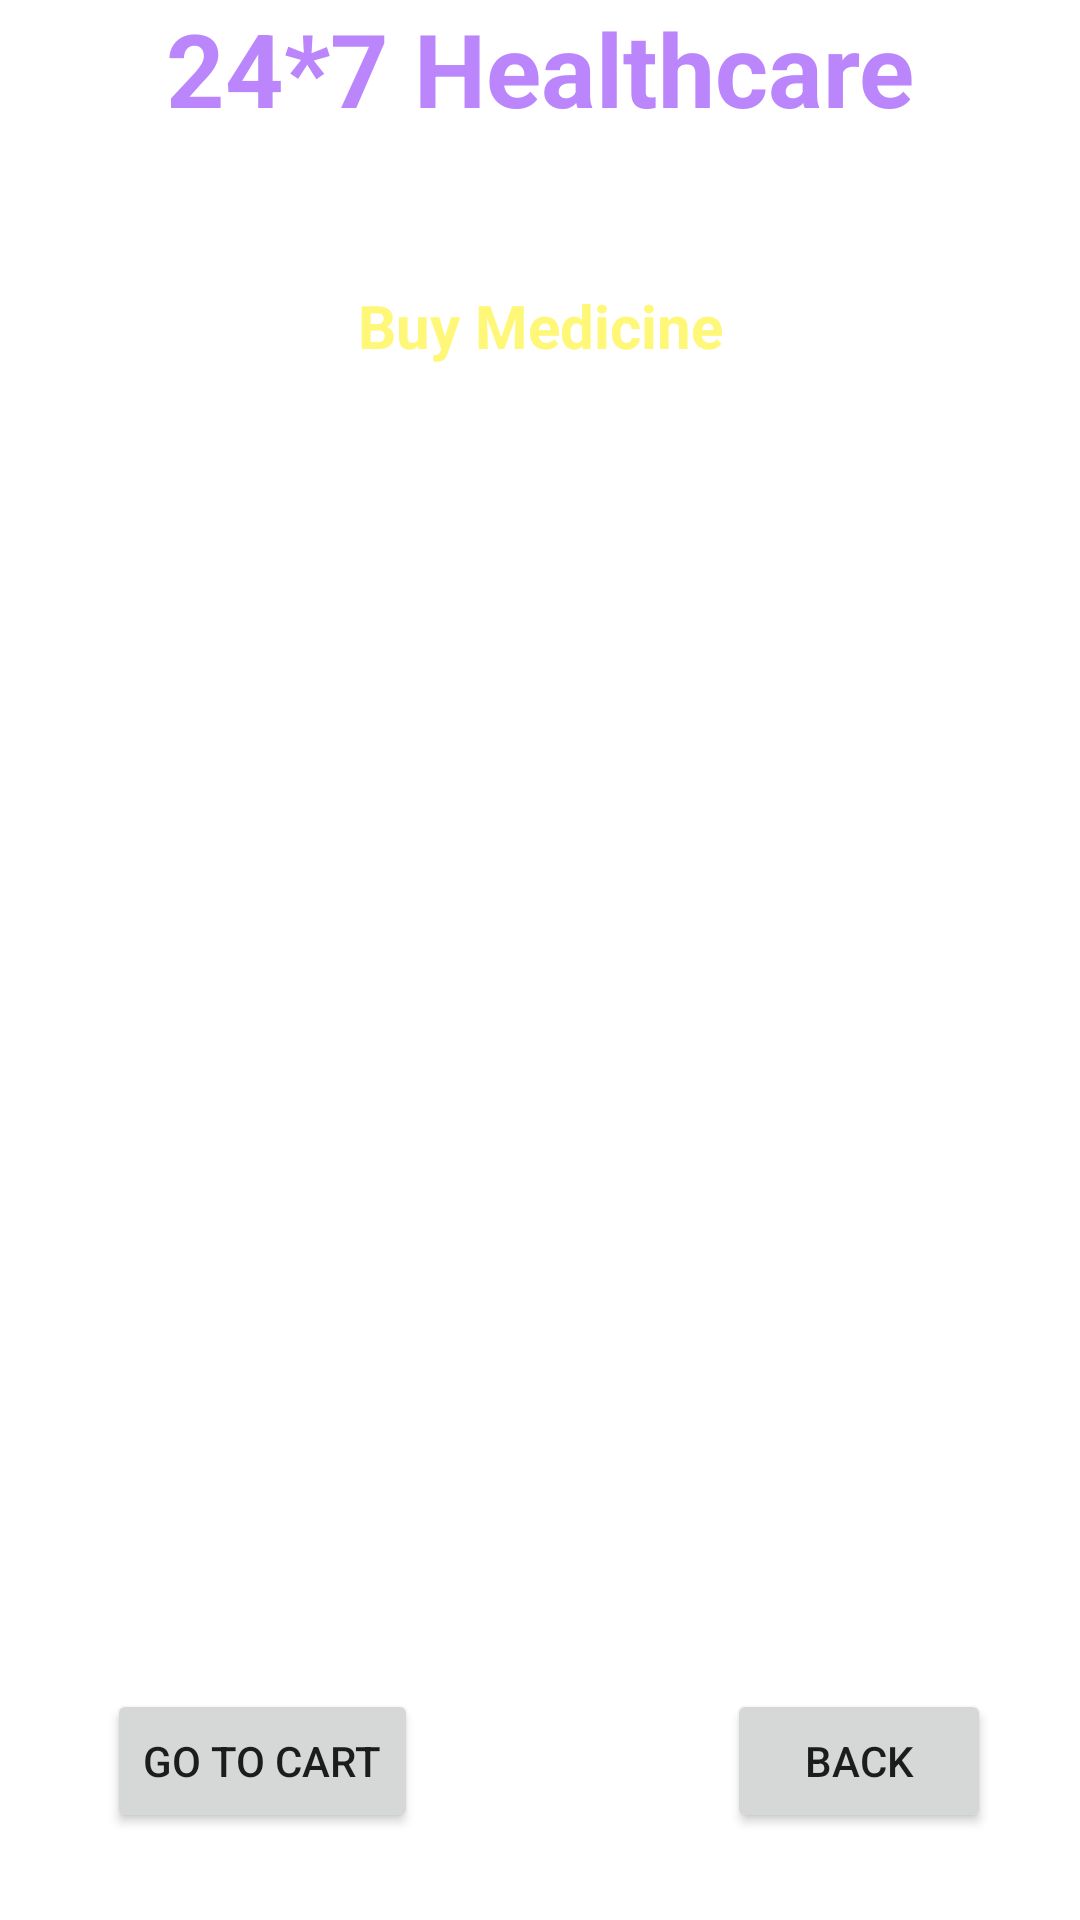

Here is an Android app screen rendered from its layout file. Give the layout XML and the strings, colors and styles it references.
<!-- AndroidManifest.xml: application theme Theme.RemotePatientMonitoringSystem -->
<!-- res/layout/activity_buy_medicine.xml -->
<?xml version="1.0" encoding="utf-8"?>
<androidx.constraintlayout.widget.ConstraintLayout xmlns:android="http://schemas.android.com/apk/res/android"
    xmlns:app="http://schemas.android.com/apk/res-auto"
    xmlns:tools="http://schemas.android.com/tools"
    android:layout_width="match_parent"
    android:layout_height="match_parent"
    android:background="@drawable/back2"
    tools:context=".BuyMedicineActivity">

    <TextView
        android:id="@+id/textViewLTName"
        android:layout_width="wrap_content"
        android:layout_height="wrap_content"
        android:text="24*7 Healthcare"
        android:textColor="@color/purple_200"
        android:textSize="34sp"
        android:textStyle="bold"
        app:layout_constraintEnd_toEndOf="parent"
        app:layout_constraintStart_toStartOf="parent"
        tools:layout_editor_absoluteY="16dp" />

    <TextView
        android:id="@+id/textViewHADTitle"
        android:layout_width="wrap_content"
        android:layout_height="wrap_content"
        android:layout_marginTop="16dp"
        android:text="Deliver Location : HWH"
        android:textColor="@color/colorWhite"
        android:textSize="16sp"
        android:textStyle="bold"
        app:layout_constraintEnd_toEndOf="parent"
        app:layout_constraintStart_toStartOf="parent"
        app:layout_constraintTop_toBottomOf="@+id/textViewLTName" />

    <TextView
        android:id="@+id/textViewBMDPackageName"
        android:layout_width="wrap_content"
        android:layout_height="wrap_content"
        android:layout_marginTop="12dp"
        android:text="Buy Medicine"
        android:textColor="@color/YellowLight"
        android:textSize="20sp"
        android:textStyle="bold"
        app:layout_constraintEnd_toEndOf="parent"
        app:layout_constraintStart_toStartOf="parent"
        app:layout_constraintTop_toBottomOf="@+id/textViewHADTitle" />

    <ListView
        android:id="@+id/listViewHA"
        android:layout_width="352dp"
        android:layout_height="431dp"
        android:layout_margin="10dp"
        android:layout_marginTop="32dp"
        app:layout_constraintEnd_toEndOf="@+id/textViewBMDPackageName"
        app:layout_constraintStart_toStartOf="@+id/textViewBMDPackageName"
        app:layout_constraintTop_toBottomOf="@+id/textViewBMDPackageName" />

    <Button
        android:id="@+id/buttonHADBack"
        android:layout_width="wrap_content"
        android:layout_height="wrap_content"
        android:text="BACK"
        app:layout_constraintEnd_toEndOf="parent"
        app:layout_constraintHorizontal_bias="0.891"
        app:layout_constraintStart_toStartOf="parent"
        app:layout_constraintTop_toBottomOf="@+id/listViewHA" />

    <Button
        android:id="@+id/buttonBMCartBack"
        android:layout_width="wrap_content"
        android:layout_height="wrap_content"
        android:text="Go to Cart"
        app:layout_constraintEnd_toEndOf="parent"
        app:layout_constraintHorizontal_bias="0.139"
        app:layout_constraintStart_toStartOf="parent"
        app:layout_constraintTop_toBottomOf="@+id/listViewHA" />

</androidx.constraintlayout.widget.ConstraintLayout>
<!-- resources referenced by this layout -->
<resources>
  <color name="YellowLight">#fff777</color>
  <color name="colorWhite">#FFFFFF</color>
  <color name="purple_200">#FFBB86FC</color>
  <style name="Theme.RemotePatientMonitoringSystem" parent="Theme.MaterialComponents.DayNight.NoActionBar">
          
          <item name="colorPrimary">@color/purple_500</item>
          <item name="colorPrimaryVariant">@color/purple_700</item>
          <item name="colorOnPrimary">@color/white</item>
          
          <item name="colorSecondary">@color/teal_200</item>
          <item name="colorSecondaryVariant">@color/teal_700</item>
          <item name="colorOnSecondary">@color/black</item>
          
          <item name="android:statusBarColor" tools:targetApi="21">?attr/colorPrimaryVariant</item>
          
      </style>
  <color name="purple_500">#FF6200EE</color>
  <color name="purple_700">#FF3700B3</color>
  <color name="white">#FFFFFFFF</color>
  <color name="teal_200">#FF03DAC5</color>
  <color name="teal_700">#FF018786</color>
  <color name="black">#FF000000</color>
</resources>
